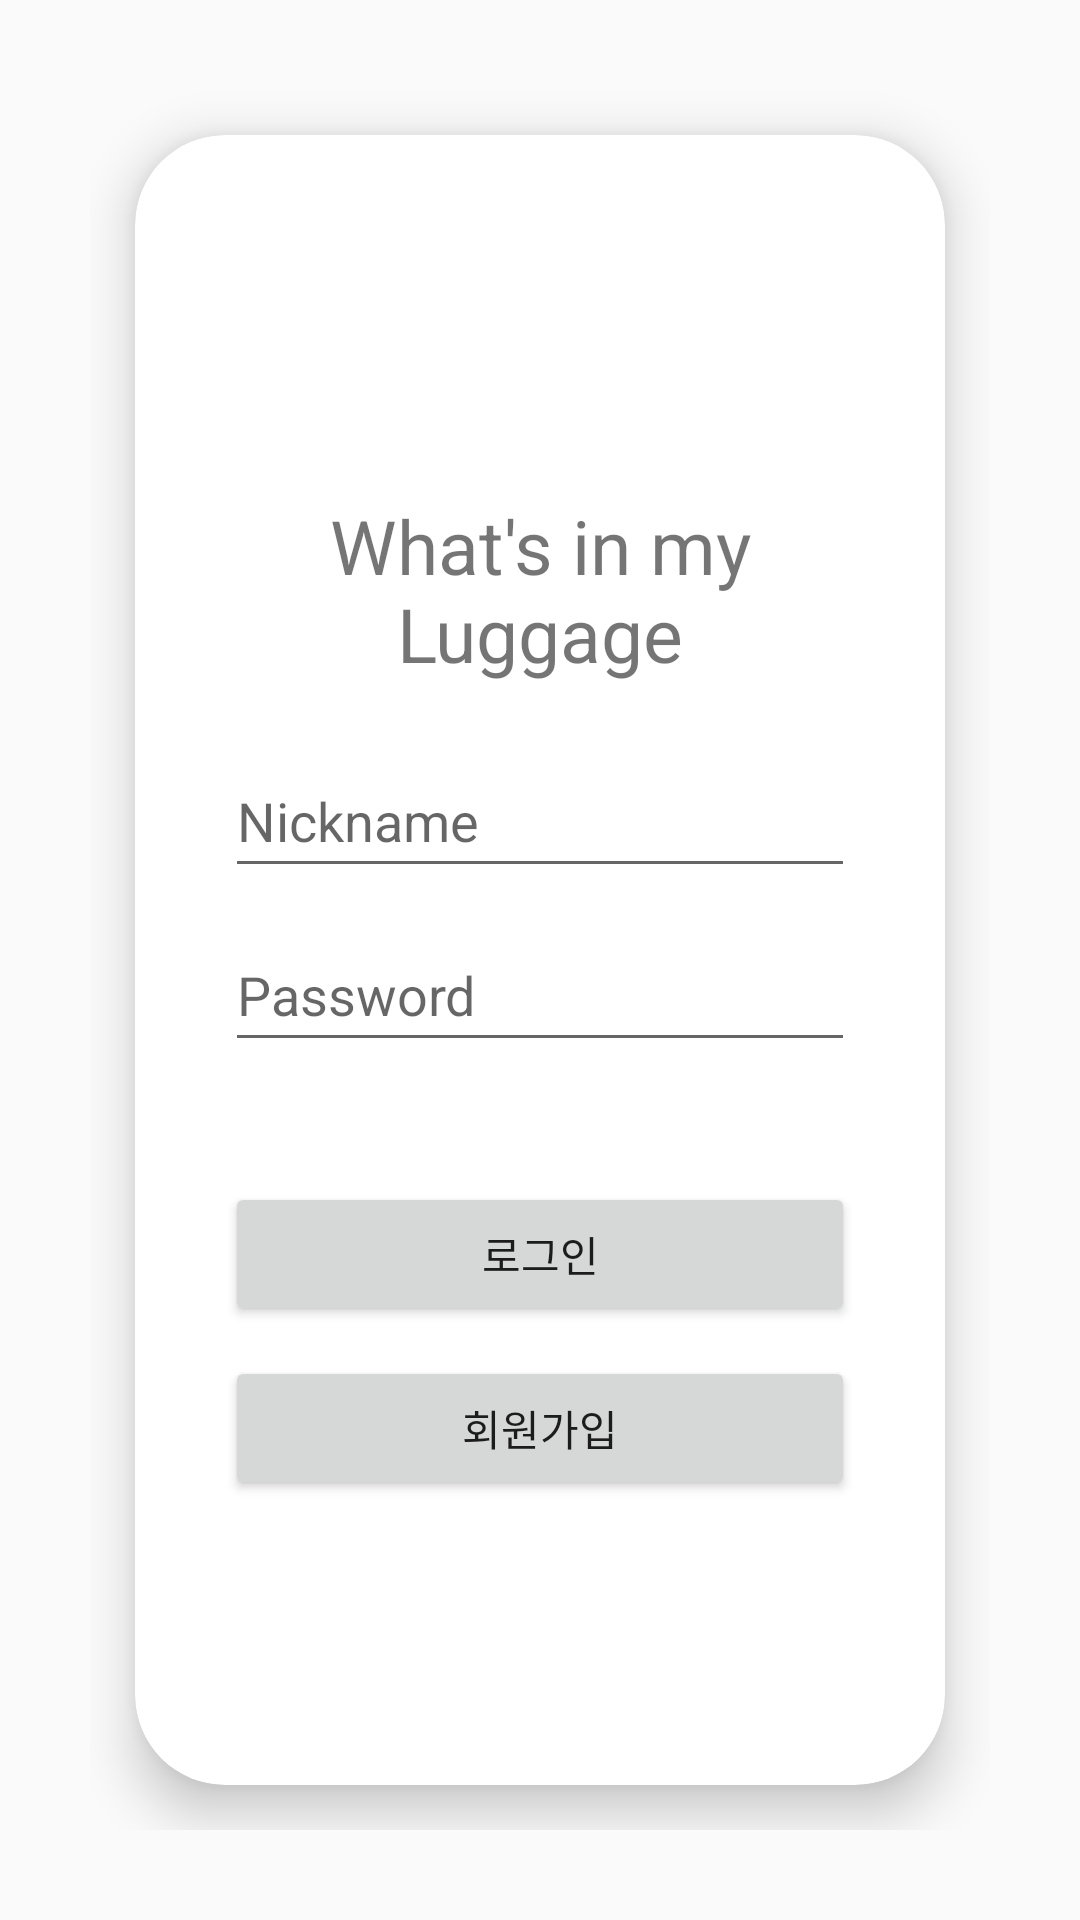

This screen was rendered from an Android layout file. Write that file and the resources it references.
<!-- AndroidManifest.xml: application theme Theme.WhatsinmyLuggage -->
<!-- res/layout/activity_login_page.xml -->
<?xml version="1.0" encoding="utf-8"?>
<LinearLayout xmlns:android="http://schemas.android.com/apk/res/android"
    xmlns:tools="http://schemas.android.com/tools"
    xmlns:card_view="http://schemas.android.com/apk/res-auto"
    android:layout_width="match_parent"
    android:layout_height="match_parent"
    tools:context=".LoginPage"
    android:orientation="vertical"
    android:padding="30dp">

    
    <androidx.cardview.widget.CardView
        android:layout_width="match_parent"
        android:layout_height="match_parent"
        android:layout_margin="15dp"
        card_view:cardCornerRadius="30dp"
        card_view:cardElevation="10dp">

        
        <LinearLayout
            android:layout_width="match_parent"
            android:layout_height="match_parent"
            android:orientation="vertical"
            android:padding="30dp"
            android:paddingTop="90dp">

            
            <TextView
                android:layout_width="match_parent"
                android:layout_height="wrap_content"
                android:layout_gravity="center"
                android:layout_marginTop="90dp"
                android:gravity="center"
                android:text="What's in my Luggage"
                android:textSize="25sp" />

            
            <LinearLayout
                android:layout_width="match_parent"
                android:layout_height="wrap_content"
                android:orientation="vertical">

                <EditText
                    android:id="@+id/userId"
                    android:layout_width="match_parent"
                    android:layout_height="48dp"
                    android:layout_gravity="center"
                    android:layout_marginTop="20dp"
                    android:hint="Nickname"
                    android:inputType="text" />

                <EditText
                    android:id="@+id/userPw"
                    android:layout_width="match_parent"
                    android:layout_height="48dp"
                    android:layout_gravity="center"
                    android:layout_marginTop="10dp"
                    android:hint="Password"
                    android:inputType="textPassword" />

            </LinearLayout>

            
            <LinearLayout
                android:layout_width="match_parent"
                android:layout_height="wrap_content"
                android:orientation="vertical">

                <Button
                    android:id="@+id/btnLogin"
                    android:layout_width="match_parent"
                    android:layout_height="wrap_content"
                    android:layout_marginTop="40dp"
                    android:layout_marginBottom="10dp"
                    android:text="로그인" />

                <Button
                    android:id="@+id/btnSignUp"
                    android:layout_width="match_parent"
                    android:layout_height="wrap_content"
                    android:text="회원가입" />

            </LinearLayout>

        </LinearLayout>
    </androidx.cardview.widget.CardView>
</LinearLayout>
<!-- resources referenced by this layout -->
<resources>
  <style name="Theme.WhatsinmyLuggage" parent="Base.Theme.WhatsinmyLuggage" />
  <style name="Base.Theme.WhatsinmyLuggage" parent="Theme.AppCompat.DayNight.NoActionBar">
          
          <item name="colorPrimary">@color/colorPrimary</item>
          <item name="colorPrimaryDark">@color/colorPrimaryDark</item>
          <item name="colorAccent">@color/colorAccent</item>
          <item name="colorControlActivated">@color/editTextSelected</item> 
      </style>
  <color name="colorPrimary">#56ACF6</color>
  <color name="colorPrimaryDark">#FFFFFFFF</color>
  <color name="colorAccent">#56ACF6</color>
  <color name="editTextSelected">#56ACF6</color>
</resources>
